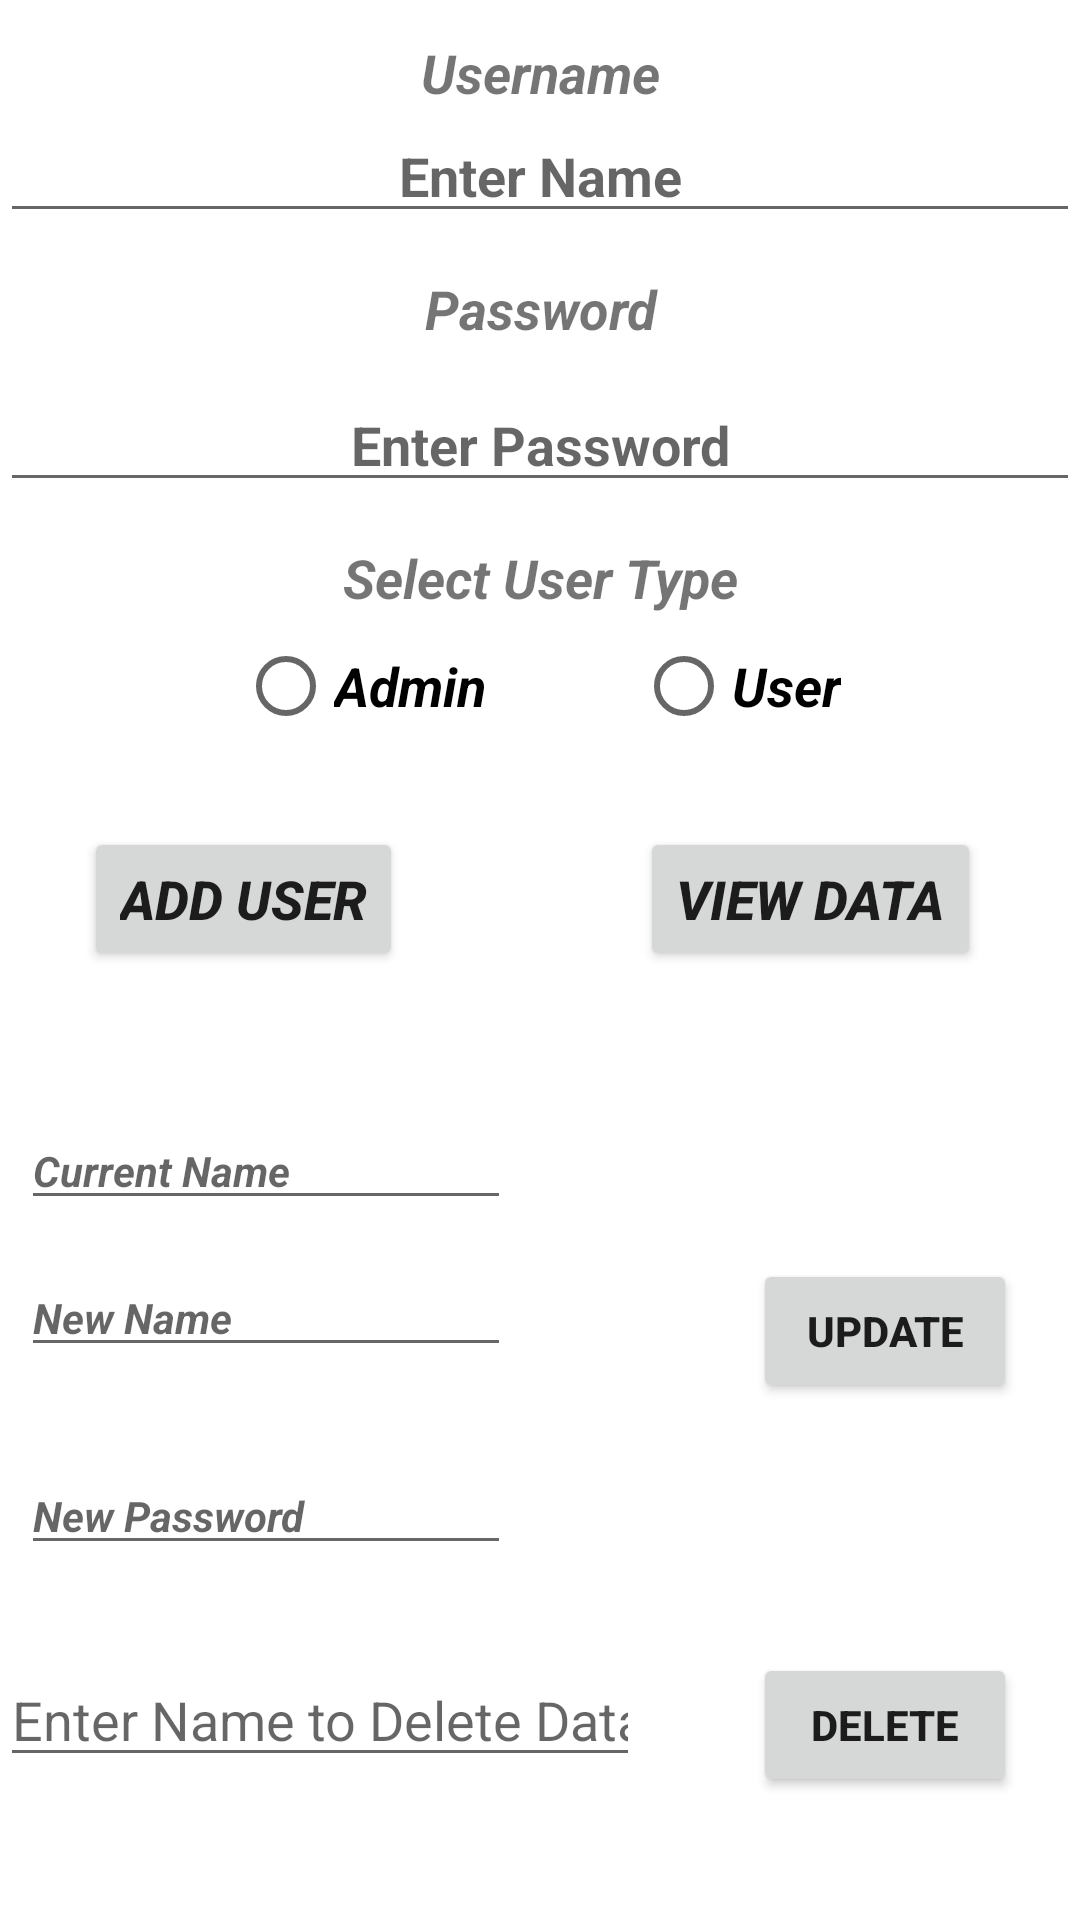

Here is an Android app screen rendered from its layout file. Give the layout XML and the strings, colors and styles it references.
<!-- AndroidManifest.xml: application theme Theme.FinalProject -->
<!-- res/layout/activity_admin_page.xml -->
<?xml version="1.0" encoding="utf-8"?>
<RelativeLayout xmlns:android="http://schemas.android.com/apk/res/android"
    xmlns:app="http://schemas.android.com/apk/res-auto"
    xmlns:tools="http://schemas.android.com/tools"
    android:id="@+id/admin_page"
    android:layout_width="match_parent"
    android:layout_height="match_parent"
    android:orientation="horizontal"
    tools:context=".AdminPage">

    <TextView
        android:id="@+id/textView1"
        android:text="Username"
        android:layout_width="match_parent"
        android:layout_height="wrap_content"
        android:layout_alignParentTop="true"
        android:layout_marginTop="12dp"
        android:textSize="18sp"
        android:textStyle="bold|italic"
        android:layout_alignParentLeft="true"
        android:layout_alignParentStart="true"
        android:gravity="center" />

    <EditText
        android:id="@+id/editName"
        android:layout_width="match_parent"
        android:layout_height="wrap_content"
        android:layout_below="@+id/textView1"
        android:layout_alignParentEnd="true"
        android:layout_alignParentRight="true"
        android:gravity="center_vertical|center"
        android:hint="Enter Name"
        android:inputType="textPersonName"
        android:textStyle="bold" />

    <TextView
        android:id="@+id/textView2"
        android:layout_width="match_parent"
        android:layout_height="wrap_content"
        android:layout_below="@+id/editName"
        android:layout_alignParentEnd="true"
        android:layout_alignParentRight="true"
        android:layout_marginTop="13dp"
        android:gravity="center"
        android:hint="Enter Password"
        android:text="Password"
        android:textSize="18sp"
        android:textStyle="bold|italic" />

    <EditText
        android:id="@+id/editPass"
        android:layout_width="match_parent"
        android:layout_height="wrap_content"
        android:layout_below="@+id/textView2"
        android:layout_alignParentStart="true"
        android:layout_alignParentLeft="true"
        android:layout_marginTop="11dp"
        android:gravity="center_vertical|center"
        android:hint="Enter Password"
        android:inputType="textPassword"
        android:textAllCaps="false"
        android:textSize="18sp"
        android:textStyle="bold" />

    <TextView
        android:id="@+id/textView3"
        android:layout_width="match_parent"
        android:layout_height="wrap_content"
        android:layout_below="@+id/editPass"
        android:layout_alignParentEnd="true"
        android:layout_alignParentRight="true"
        android:layout_marginTop="13dp"
        android:gravity="center"
        android:text="Select User Type"
        android:textSize="18sp"
        android:textStyle="bold|italic" />

    <RadioGroup
        android:id="@+id/usertype"
        android:layout_width="wrap_content"
        android:layout_height="wrap_content"
        android:layout_below="@+id/textView3"
        android:layout_centerHorizontal="true"
        android:orientation="horizontal"
        >
        <RadioButton
            android:id="@+id/rad_admin"
            android:layout_width="wrap_content"
            android:layout_height="wrap_content"
            android:layout_marginHorizontal="25dp"
            android:text="Admin"
            android:textStyle="bold|italic"
            android:textSize="18sp"
            android:onClick="onRadioButtonClicked"
            />
        <RadioButton
            android:id="@+id/rad_user"
            android:layout_width="wrap_content"
            android:layout_height="wrap_content"
            android:layout_marginHorizontal="25dp"
            android:text="User"
            android:textStyle="bold|italic"
            android:textSize="18sp"
            android:onClick="onRadioButtonClicked"
            />
    </RadioGroup>

    <Button
        android:id="@+id/adduser"
        android:layout_width="wrap_content"
        android:layout_height="wrap_content"
        android:layout_below="@+id/usertype"
        android:layout_alignParentStart="true"
        android:layout_alignParentLeft="true"
        android:layout_marginStart="28dp"
        android:layout_marginLeft="28dp"
        android:layout_marginTop="23dp"
        android:onClick="addUser"
        android:text="Add User"
        android:textSize="18sp"
        android:textStyle="bold|italic" />

    <Button
        android:id="@+id/viewdata"
        android:layout_width="wrap_content"
        android:layout_height="wrap_content"
        android:layout_below="@+id/usertype"
        android:layout_alignBaseline="@+id/adduser"
        android:layout_alignBottom="@+id/adduser"
        android:layout_alignParentRight="true"
        android:layout_marginTop="24dp"
        android:layout_marginRight="33dp"
        android:layout_marginBottom="-1dp"
        android:text="View Data"
        android:onClick="viewdata"
        android:textSize="18sp"
        android:textStyle="bold|italic"
    />

    <Button
        android:text="Update"
        android:layout_width="wrap_content"
        android:layout_height="wrap_content"
        android:id="@+id/button3"
        android:textStyle="normal|bold"
        android:layout_below="@+id/currentName"
        android:layout_alignLeft="@+id/button4"
        android:layout_alignStart="@+id/button4"
        android:layout_marginTop="13dp"
        android:onClick="update"/>

    <EditText
        android:id="@+id/currentName"
        android:layout_width="wrap_content"
        android:layout_height="wrap_content"
        android:layout_below="@+id/adduser"
        android:layout_alignParentStart="true"
        android:layout_alignParentLeft="true"
        android:layout_marginStart="7dp"
        android:layout_marginLeft="7dp"
        android:layout_marginTop="47dp"
        android:ems="10"
        android:hint="Current Name"
        android:inputType="textPersonName"
        android:textSize="14sp"
        android:textStyle="bold|italic" />


    <EditText
        android:id="@+id/newName"
        android:layout_width="wrap_content"
        android:layout_height="wrap_content"
        android:layout_alignStart="@+id/currentName"
        android:layout_alignLeft="@+id/currentName"
        android:layout_alignTop="@+id/button3"
        android:layout_marginTop="0dp"
        android:ems="10"
        android:hint="New Name"
        android:inputType="textPersonName"
        android:textSize="14sp"
        android:textStyle="bold|italic" />

    <EditText
        android:id="@+id/changePass"
        android:layout_width="wrap_content"
        android:layout_height="wrap_content"
        android:layout_below="@+id/newName"
        android:layout_alignParentStart="true"
        android:layout_alignParentLeft="true"
        android:layout_marginStart="7dp"
        android:layout_marginLeft="7dp"
        android:layout_marginTop="30dp"
        android:ems="10"
        android:hint="New Password"
        android:inputType="textPersonName"
        android:textSize="14sp"
        android:textStyle="bold|italic" />
    <Button
        android:id="@+id/button4"
        android:layout_width="wrap_content"
        android:layout_height="wrap_content"
        android:layout_alignParentEnd="true"
        android:layout_alignParentRight="true"
        android:layout_alignParentBottom="true"
        android:layout_marginEnd="21dp"
        android:layout_marginRight="21dp"
        android:layout_marginBottom="41dp"
        android:text="Delete"
        android:onClick="delete"
        android:textStyle="bold"/>

    <EditText
        android:id="@+id/deleteData"
        android:layout_width="wrap_content"
        android:layout_height="wrap_content"
        android:layout_alignTop="@+id/button4"
        android:layout_alignParentStart="true"
        android:layout_alignParentLeft="true"
        android:layout_toStartOf="@+id/viewdata"
        android:layout_toLeftOf="@+id/viewdata"
        android:ems="10"
        android:freezesText="false"
        android:hint="Enter Name to Delete Data"
        android:inputType="textPersonName" />



</RelativeLayout>
<!-- resources referenced by this layout -->
<resources>
  <style name="Theme.FinalProject" parent="Theme.MaterialComponents.DayNight.DarkActionBar">
          
          <item name="colorPrimary">@color/darkgray</item>
          <item name="colorPrimaryVariant">@color/purple_700</item>
          <item name="colorOnPrimary">@color/white</item>
          
          <item name="colorSecondary">@color/teal_200</item>
          <item name="colorSecondaryVariant">@color/teal_700</item>
          <item name="colorOnSecondary">@color/black</item>
          
          <item name="android:statusBarColor" tools:targetApi="l">?attr/colorPrimaryVariant</item>
          
      </style>
  <color name="darkgray">#4f4f4f</color>
  <color name="purple_700">#FF3700B3</color>
  <color name="white">#FFFFFFFF</color>
  <color name="teal_200">#FF03DAC5</color>
  <color name="teal_700">#FF018786</color>
  <color name="black">#FF000000</color>
</resources>
